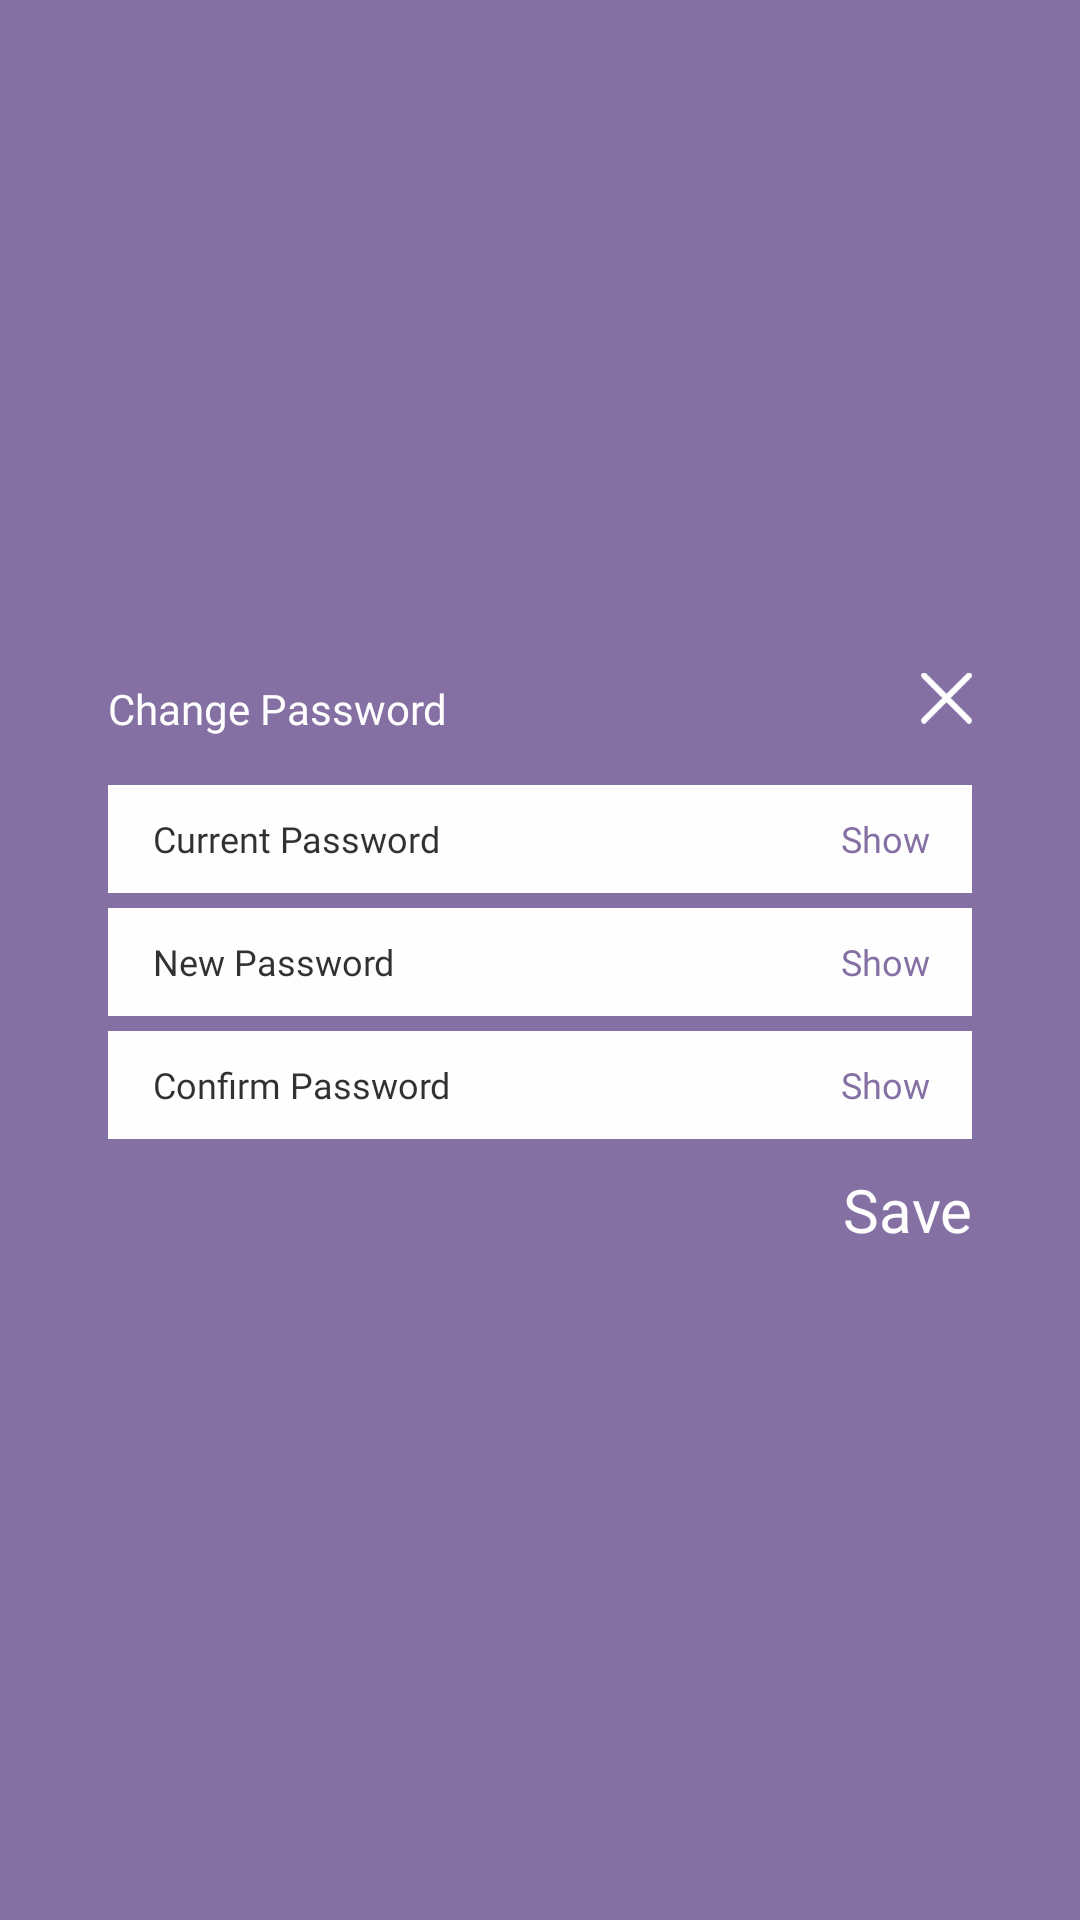

Here is an Android app screen rendered from its layout file. Give the layout XML and the strings, colors and styles it references.
<!-- AndroidManifest.xml: application theme Theme.Yamaha -->
<!-- res/layout/change_password.xml -->
<?xml version="1.0" encoding="utf-8"?>
<androidx.constraintlayout.widget.ConstraintLayout xmlns:android="http://schemas.android.com/apk/res/android"
    xmlns:tools="http://schemas.android.com/tools"
    android:layout_width="match_parent"
    xmlns:app="http://schemas.android.com/apk/res-auto"
    android:background="@color/purple_app_theam_color"
    android:alpha="0.8"
    android:layout_height="match_parent">

    <androidx.constraintlayout.widget.ConstraintLayout
        android:layout_width="0dp"
        android:layout_height="wrap_content"


        app:layout_constraintTop_toTopOf="parent"
        app:layout_constraintBottom_toBottomOf="parent"
        app:layout_constraintStart_toStartOf="parent"
        app:layout_constraintEnd_toEndOf="parent"

        app:layout_constraintWidth_percent="0.8"

        >

        <androidx.appcompat.widget.AppCompatTextView
            android:id="@+id/cp_text1"
            android:layout_width="wrap_content"
            android:layout_height="25dp"
            app:layout_constraintTop_toTopOf="parent"

            app:layout_constraintStart_toStartOf="parent"
            android:gravity="center_vertical"
            android:text="@string/change_password"
            android:textColor="@color/white"
            android:textSize="@dimen/sub_heading_14dp"
            android:fontFamily="@font/daxcompact_bold"
            >

        </androidx.appcompat.widget.AppCompatTextView>

        <androidx.appcompat.widget.AppCompatImageView
            android:id="@+id/cross_image_layout"
            android:layout_width="17dp"
            android:layout_height="18dp"
            android:src="@drawable/cross_icon"


            app:layout_constraintEnd_toEndOf="parent"

            app:layout_constraintTop_toTopOf="parent"


            >

        </androidx.appcompat.widget.AppCompatImageView>

        <androidx.appcompat.widget.LinearLayoutCompat
            android:layout_width="match_parent"
            android:layout_height="wrap_content"
            android:orientation="vertical"
            app:layout_constraintStart_toStartOf="parent"
            app:layout_constraintEnd_toEndOf="parent"
            android:layout_marginTop="15dp"
            app:layout_constraintTop_toBottomOf="@+id/cross_image_layout"
            >




            <androidx.appcompat.widget.LinearLayoutCompat
                android:layout_width="match_parent"
                android:layout_height="36dp"
                android:layout_marginTop="5dp"
                android:orientation="horizontal"
                android:alpha="1"
                android:background="@color/purple_app_theam_color"

                >

                <androidx.appcompat.widget.LinearLayoutCompat
                    android:layout_width="match_parent"
                    android:layout_height="match_parent"
                    android:alpha="1"
                    android:orientation="horizontal"
                    android:background="@color/white"
                    android:weightSum="10"
                    >


                <androidx.appcompat.widget.AppCompatEditText
                    android:id="@+id/cp_text2"
                    android:layout_width="0dp"
                    android:layout_height="match_parent"
                    android:layout_weight="8"
                    android:inputType="textPassword"
                    android:gravity="center_vertical"

                    android:paddingStart="15dp"
                    android:textColor="@color/black"
                    android:background="@null"
                    android:textSize="@dimen/default_text_size_12dp"
                    android:fontFamily="@font/daxcompact_medium"
                    android:textColorHint="@color/black"
                    android:hint="@string/current_password"
                    ></androidx.appcompat.widget.AppCompatEditText>

                <androidx.appcompat.widget.AppCompatTextView
                    android:id="@+id/cp_text5"
                    android:layout_width="0dp"
                    android:layout_height="match_parent"
                    android:layout_weight="2"
                    android:gravity="center"
                    android:textColor="@color/purple_app_theam_color"
                    android:textSize="@dimen/default_text_size_12dp"
                    android:fontFamily="@font/daxcompact_medium"
                    android:text="@string/show"
                    ></androidx.appcompat.widget.AppCompatTextView>
                </androidx.appcompat.widget.LinearLayoutCompat>
            </androidx.appcompat.widget.LinearLayoutCompat>
            <androidx.appcompat.widget.LinearLayoutCompat
                android:layout_width="match_parent"
                android:layout_height="36dp"
                android:layout_marginTop="5dp"
                android:orientation="horizontal"
                android:background="@color/white"
                android:weightSum="10"
                >





                <androidx.appcompat.widget.AppCompatEditText
                    android:id="@+id/cp_text3"
                    android:layout_width="0dp"
                    android:layout_height="match_parent"
                    android:layout_weight="8"
                    android:gravity="center_vertical"
                    android:paddingStart="15dp"
                    android:inputType="textPassword"
                    android:textColor="@color/black"
                    android:background="@null"
                    android:textSize="@dimen/default_text_size_12dp"
                    android:fontFamily="@font/daxcompact_medium"
                    android:textColorHint="@color/black"
                    android:hint="@string/new_password"
                    ></androidx.appcompat.widget.AppCompatEditText>

                <androidx.appcompat.widget.AppCompatTextView
                    android:id="@+id/cp_text6"
                    android:layout_width="0dp"
                    android:layout_height="match_parent"
                    android:layout_weight="2"
                    android:gravity="center"
                    android:textColor="@color/purple_app_theam_color"
                    android:textSize="@dimen/default_text_size_12dp"
                    android:fontFamily="@font/daxcompact_medium"
                    android:text="@string/show"
                    ></androidx.appcompat.widget.AppCompatTextView>

            </androidx.appcompat.widget.LinearLayoutCompat>
            <androidx.appcompat.widget.LinearLayoutCompat
                android:layout_width="match_parent"
                android:layout_height="36dp"
                android:layout_marginTop="5dp"
                android:orientation="horizontal"
                android:background="@color/white"
                android:weightSum="10"
                >





                <androidx.appcompat.widget.AppCompatEditText
                    android:id="@+id/cp_text4"
                    android:layout_width="0dp"
                    android:layout_height="match_parent"
                    android:layout_weight="8"
                    android:gravity="center_vertical"
                    android:paddingStart="15dp"
                    android:background="@null"
                    android:inputType="textPassword"
                    android:textColor="@color/black"
                    android:textSize="@dimen/default_text_size_12dp"
                    android:fontFamily="@font/daxcompact_medium"
                    android:textColorHint="@color/black"
                    android:hint="@string/confirm_password"
                    ></androidx.appcompat.widget.AppCompatEditText>

                <androidx.appcompat.widget.AppCompatTextView
                    android:id="@+id/cp_text7"
                    android:layout_width="0dp"
                    android:layout_height="match_parent"
                    android:layout_weight="2"
                    android:gravity="center"
                    android:textColor="@color/purple_app_theam_color"
                    android:textSize="@dimen/default_text_size_12dp"
                    android:fontFamily="@font/daxcompact_medium"
                    android:text="@string/show"
                    ></androidx.appcompat.widget.AppCompatTextView>

            </androidx.appcompat.widget.LinearLayoutCompat>

            <RelativeLayout
                android:layout_width="match_parent"
                android:layout_height="wrap_content"



                >

                <androidx.appcompat.widget.AppCompatTextView
                    android:id="@+id/cp_text8"
                    android:layout_width="wrap_content"
                    android:layout_height="wrap_content"
                    android:layout_alignParentRight="true"
                    android:layout_marginTop="10dp"
                    android:fontFamily="@font/daxcompact_medium"
                    android:gravity="center"
                    android:text="@string/save"
                    android:textColor="@color/white"
                    android:textSize="@dimen/heading_extra_20dp"></androidx.appcompat.widget.AppCompatTextView>

            </RelativeLayout>

        </androidx.appcompat.widget.LinearLayoutCompat>


    </androidx.constraintlayout.widget.ConstraintLayout>

</androidx.constraintlayout.widget.ConstraintLayout>
<!-- resources referenced by this layout -->
<resources>
  <color name="black">#FF000000</color>
  <color name="purple_app_theam_color">#684E8F</color>
  <color name="white">#FFFFFFFF</color>
  <dimen name="default_text_size_12dp">12dp</dimen>
  <dimen name="heading_extra_20dp">20dp</dimen>
  <dimen name="sub_heading_14dp">14dp</dimen>
  <!-- drawable cross_icon: png bitmap (drawable, 860 bytes) -->
  <string name="change_password">Change Password</string>
  <string name="confirm_password">Confirm Password</string>
  <string name="current_password">Current Password</string>
  <string name="new_password">New Password</string>
  <string name="save">Save</string>
  <string name="show">Show</string>
  <style name="Theme.Yamaha" parent="Theme.MaterialComponents.DayNight.NoActionBar.Bridge">
          
          <item name="colorPrimary">@color/purple_500</item>
          <item name="colorPrimaryVariant">@color/black</item>
          <item name="colorOnPrimary">@color/white</item>
          
          <item name="colorSecondary">@color/teal_200</item>
          <item name="colorSecondaryVariant">@color/teal_700</item>
          <item name="colorOnSecondary">@color/black</item>
          
          <item name="android:statusBarColor" tools:targetApi="l">?attr/colorPrimaryVariant</item>
          
          <item name="android:windowAnimationStyle">@style/MyCustomActivityAnimation</item>
      </style>
  <color name="purple_500">#FF6200EE</color>
  <color name="teal_200">#FF03DAC5</color>
  <color name="teal_700">#FF018786</color>
  <style name="MyCustomActivityAnimation" parent="@android:style/Animation.Activity">
          <item name="android:activityOpenEnterAnimation">
              @anim/slid_in_right
          </item>
          <item name="android:activityOpenExitAnimation">
              @anim/slide_out_left
          </item>
          <item name="android:activityCloseEnterAnimation">
              @anim/slide_in_left
          </item>
          <item name="android:activityCloseExitAnimation">
              @anim/slide_out_rigth
          </item>
      </style>
</resources>
